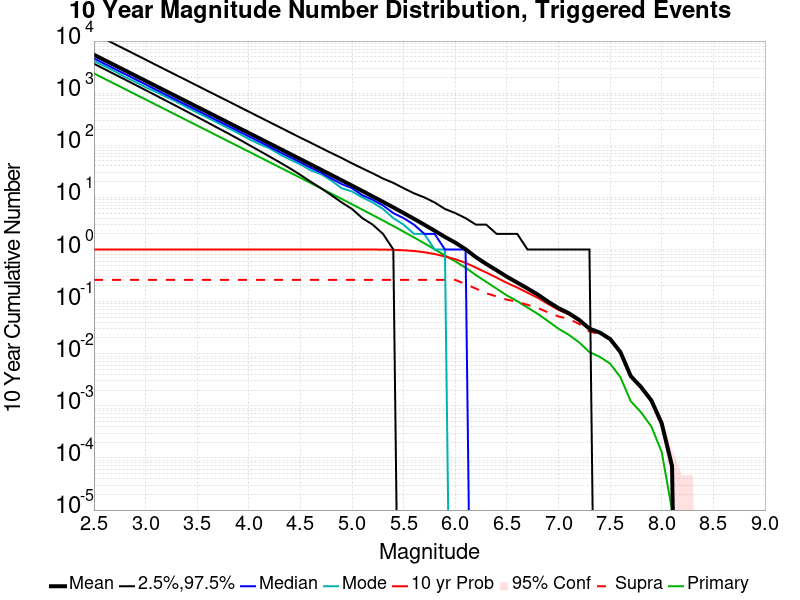

Data behind this chart, as committed beside it:
Mag, Mean, 2.5 %ile, 97.5 %ile, Median, Mode, 10 yr Probability, 10 yr Supra-Seis Prob, Primary Aftershocks Mean
2.5, 5461, 3669, 13916, 4646, 4137, 1.0, 0.261, 2394
2.6, 4338, 2910, 11045, 3691, 3328, 1.0, 0.261, 1902
2.7, 3446, 2306, 8775, 2933, 2642, 1.0, 0.261, 1511
2.8, 2737, 1827, 6983, 2331, 2046, 1.0, 0.261, 1200
2.9, 2174, 1447, 5544, 1852, 1652, 1.0, 0.261, 952.9
3.0, 1727, 1145, 4402, 1472, 1299, 1.0, 0.261, 757
3.1, 1371, 905.0, 3492, 1169, 1062, 1.0, 0.261, 601.2
3.2, 1089, 715.0, 2774, 929.0, 847.0, 1.0, 0.261, 477.5
3.3, 865.1, 564.0, 2204, 739.0, 686.0, 1.0, 0.261, 379.3
3.4, 687.1, 444.0, 1755, 587.0, 536.0, 1.0, 0.261, 301.2
3.5, 545.7, 350.0, 1395, 467.0, 425.0, 1.0, 0.261, 239.2
3.6, 433.3, 275.0, 1108, 371.0, 338.0, 1.0, 0.261, 190
3.7, 344.1, 215.0, 882.0, 295.0, 270.0, 1.0, 0.261, 150.8
3.8, 273.3, 169.0, 701.0, 235.0, 214.0, 1.0, 0.261, 119.8
3.9, 216.9, 132.0, 557.0, 187.0, 170.0, 1.0, 0.261, 95.09
4.0, 172.2, 102.0, 442.0, 148.0, 132.0, 1.0, 0.261, 75.5
4.1, 136.7, 79.0, 351.0, 118.0, 106.0, 1.0, 0.261, 59.93
4.2, 108.5, 61.0, 279.0, 94.0, 88.0, 1.0, 0.261, 47.57
4.3, 86.1, 47.0, 222.0, 74.0, 67.0, 1.0, 0.261, 37.74
4.4, 68.29, 36.0, 176.0, 59.0, 53.0, 1.0, 0.261, 29.95
4.5, 54.16, 27.0, 140.0, 47.0, 43.0, 1.0, 0.261, 23.75
4.6, 42.93, 20.0, 112.0, 37.0, 33.0, 1.0, 0.261, 18.83
4.7, 34, 15.0, 89.0, 30.0, 28.0, 1.0, 0.261, 14.92
4.8, 26.93, 11.0, 71.0, 23.0, 21.0, 1.0, 0.261, 11.81
4.9, 21.3, 8.0, 57.0, 18.0, 15.0, 1.0, 0.261, 9.34
5.0, 16.83, 6.0, 45.0, 15.0, 13.0, 1, 0.261, 7.382
5.1, 13.27, 4.0, 36.0, 11.0, 10.0, 0.9998, 0.261, 5.821
5.2, 10.44, 3.0, 29.0, 9.0, 8.0, 0.999, 0.261, 4.581
5.3, 8.207, 2.0, 23.0, 7.0, 6.0, 0.9956, 0.261, 3.603
5.4, 6.428, 1.0, 19.0, 5.0, 4.0, 0.9872, 0.261, 2.822
5.5, 5.009, 0.0, 15.0, 4.0, 3.0, 0.968, 0.261, 2.198
5.6, 3.885, 0.0, 12.0, 3.0, 2.0, 0.9362, 0.261, 1.709
5.7, 2.997, 0.0, 10.0, 2.0, 2.0, 0.8864, 0.261, 1.319
5.8, 2.294, 0.0, 8.0, 2.0, 1.0, 0.8193, 0.261, 1.01
5.9, 1.742, 0.0, 6.0, 1.0, 1.0, 0.7355, 0.2609, 0.7672
6.0, 1.357, 0.0, 5.0, 1.0, 0.0, 0.6511, 0.2607, 0.5924
6.1, 1.012, 0.0, 4.0, 1.0, 0.0, 0.5549, 0.2169, 0.4476
6.2, 0.7131, 0.0, 3.0, 0.0, 0.0, 0.449, 0.1774, 0.3233
6.3, 0.5283, 0.0, 3.0, 0.0, 0.0, 0.3617, 0.1446, 0.2395
6.4, 0.4004, 0.0, 2.0, 0.0, 0.0, 0.2891, 0.1258, 0.1778
6.5, 0.3008, 0.0, 2.0, 0.0, 0.0, 0.2286, 0.109, 0.1315
6.6, 0.2319, 0.0, 2.0, 0.0, 0.0, 0.1866, 0.09961, 0.1022
6.7, 0.1788, 0.0, 1.0, 0.0, 0.0, 0.1483, 0.08679, 0.07678
6.8, 0.1361, 0.0, 1.0, 0.0, 0.0, 0.1179, 0.07549, 0.05806
6.9, 0.09963, 0.0, 1.0, 0.0, 0.0, 0.0901, 0.06206, 0.04206
7.0, 0.07489, 0.0, 1.0, 0.0, 0.0, 0.06947, 0.05198, 0.03026
7.1, 0.05989, 0.0, 1.0, 0.0, 0.0, 0.05674, 0.04643, 0.02307
7.2, 0.0446, 0.0, 1.0, 0.0, 0.0, 0.04284, 0.03727, 0.01651
7.3, 0.03025, 0.0, 1.0, 0.0, 0.0, 0.02928, 0.02663, 0.01076
7.4, 0.02552, 0.0, 0.0, 0.0, 0.0, 0.02487, 0.02383, 0.00873
7.5, 0.01919, 0.0, 0.0, 0.0, 0.0, 0.01884, 0.01849, 0.00646
7.6, 0.01076, 0.0, 0.0, 0.0, 0.0, 0.0106, 0.01048, 0.00354
7.7, 0.00373, 0.0, 0.0, 0.0, 0.0, 0.00369, 0.00363, 0.00123
7.8, 0.00229, 0.0, 0.0, 0.0, 0.0, 0.00228, 0.00224, 7.5E-4
7.9, 0.00127, 0.0, 0.0, 0.0, 0.0, 0.00126, 0.00126, 4.0E-4
8.0, 4.6E-4, 0.0, 0.0, 0.0, 0.0, 4.6E-4, 4.6E-4, 1.3E-4
8.1, 7.0E-5, 0.0, 0.0, 0.0, 0.0, 7.0E-5, 7.0E-5, 1.0E-5
8.2, 0.0, 0.0, 0.0, 0.0, 0.0, 0.0, 0.0, 0.0
8.3, 0.0, 0.0, 0.0, 0.0, 0.0, 0.0, 0.0, 0.0
8.4, 0.0, 0.0, 0.0, 0.0, 0.0, 0.0, 0.0, 0.0
... 6 more rows
